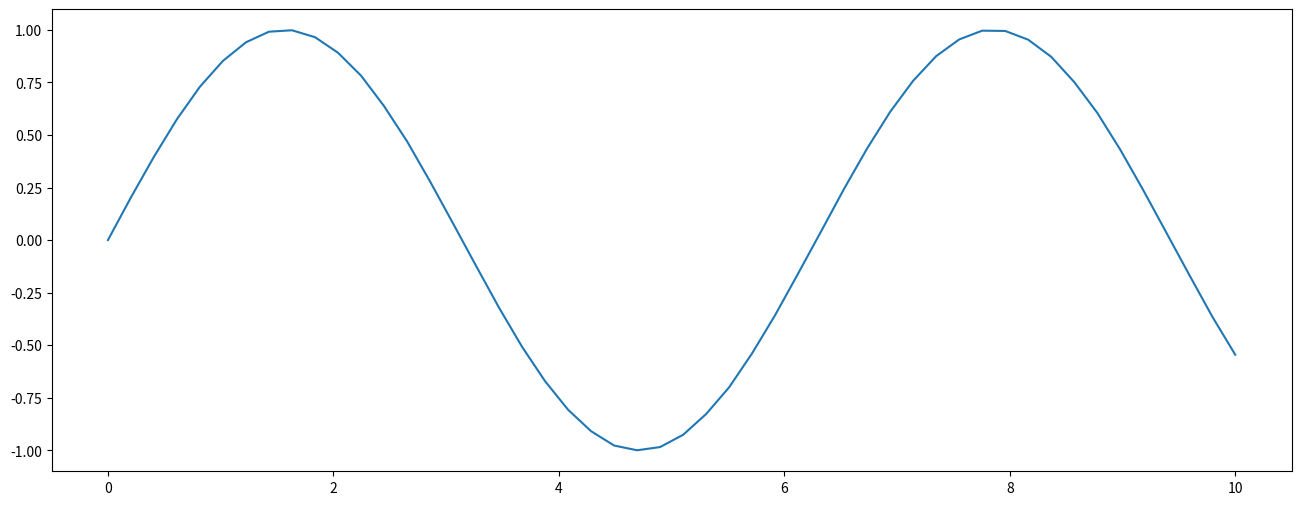
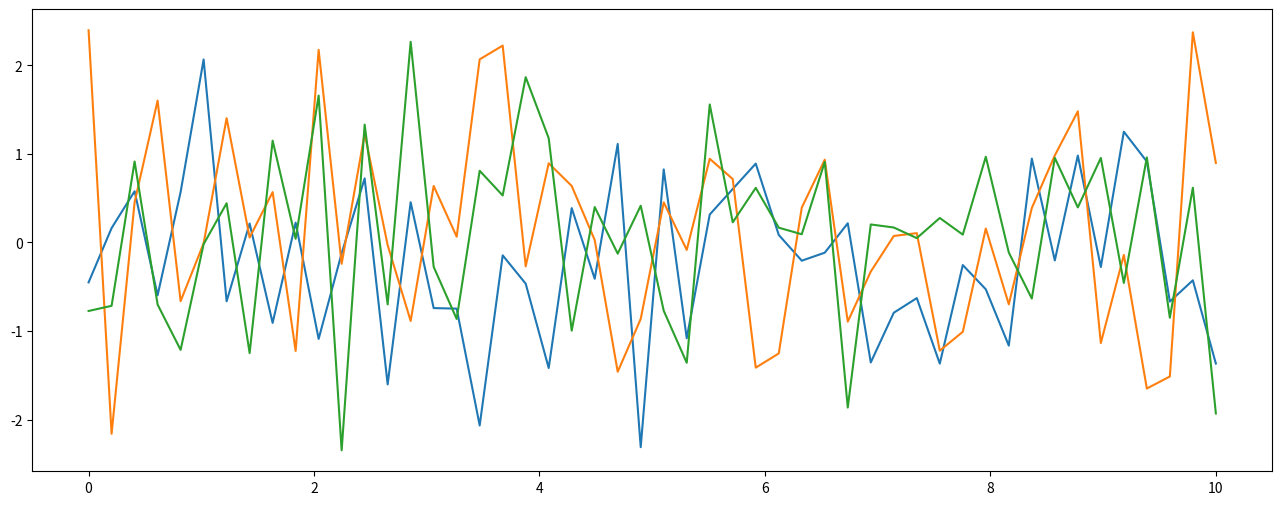
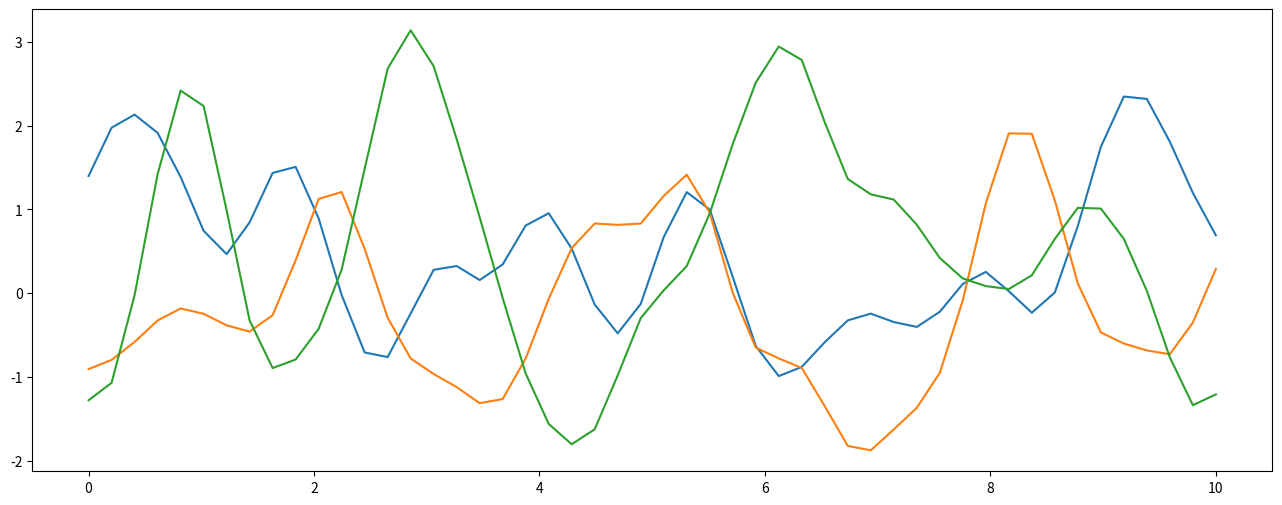

Write the Python code that produced these figures, in order.
#Discrete fourier transform
import numpy as np
import matplotlib.pyplot as plt
from scipy import stats

def dft(x):
    x = np.asarray(x, dtype=float)
    N = x.shape[0]
    n = np.arange(N)
    k = n.reshape((N, 1))
    M = np.exp(-2j * np.pi * k * n / N)
    return np.dot(M, x)

#Gaussian


n = 50
x = np.linspace(0, 10, n)

# Define the gaussian with mu = sin(x) and negligible covariance matrix
norm = stats.multivariate_normal(mean=np.sin(x), cov=np.eye(n) * 1e-6)
plt.figure(figsize=(16, 6))

# Taking a sample from the distribution and plotting it.
plt.plot(x, norm.rvs())

#Part 2
norm = stats.multivariate_normal(mean=np.zeros(n), cov=np.eye(n))
plt.figure(figsize=(16, 6))

# Taking 3 sample from the distribution and plotting it.
[plt.plot(x, norm.rvs()) for _ in range(3)]


#part 3
def kernel(m1, m2, l=1):
    return np.exp(- 1 / (2 * l**2) * (m1[:, None] - m2)**2)

n = 50
x = np.linspace(0, 10, n)
cov = kernel(x, x, 0.44)

norm = stats.multivariate_normal(mean=np.zeros(n), cov=cov)
plt.figure(figsize=(16, 6))
[plt.plot(x, norm.rvs()) for _ in range(3)]

